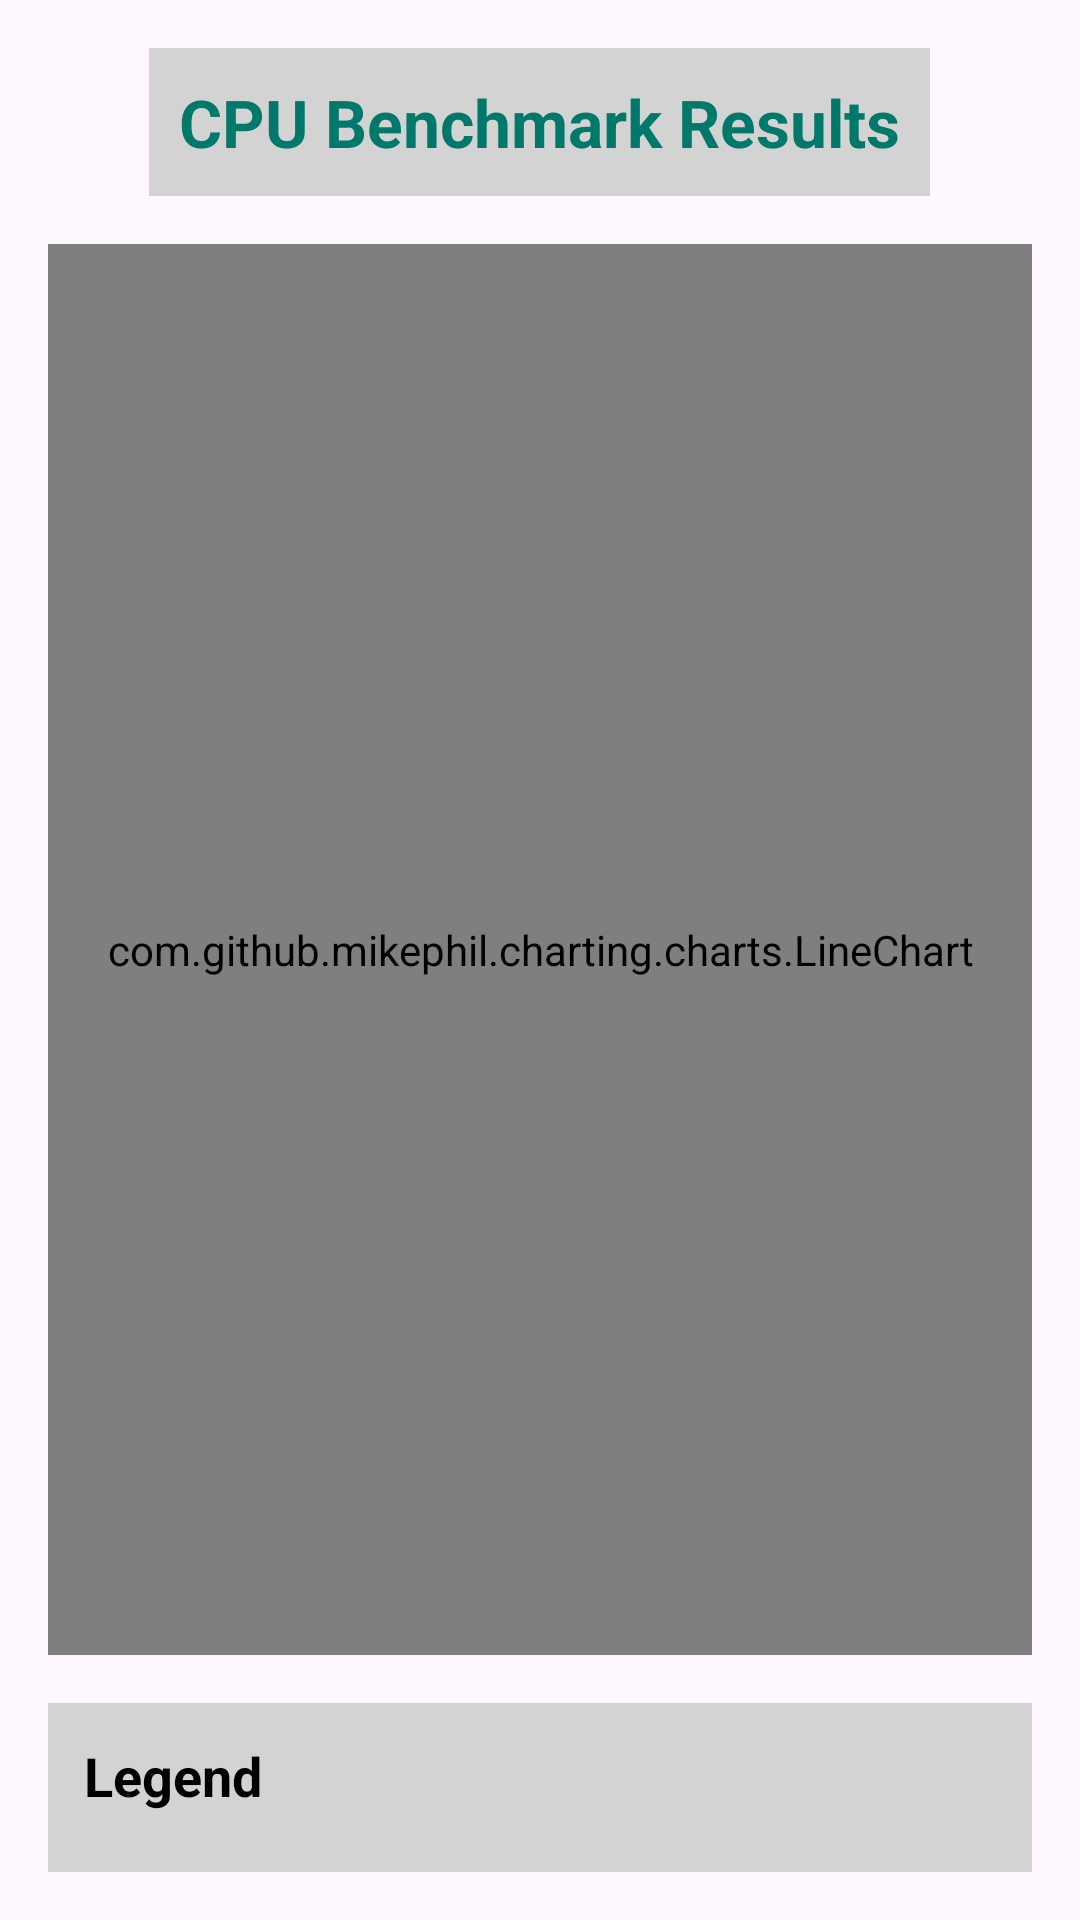

Here is an Android app screen rendered from its layout file. Give the layout XML and the strings, colors and styles it references.
<!-- AndroidManifest.xml: application theme Theme.BenchmarkingScs -->
<!-- res/layout/activity_cpu_view.xml -->
<RelativeLayout
    xmlns:android="http://schemas.android.com/apk/res/android"
    xmlns:tools="http://schemas.android.com/tools"
    android:layout_width="match_parent"
    android:layout_height="match_parent"
    android:padding="16dp"
    tools:context=".view.CPUChartActivity">

    
    <TextView
        android:id="@+id/chartTitle"
        android:layout_width="wrap_content"
        android:layout_height="wrap_content"
        android:layout_centerHorizontal="true"
        android:text="CPU Benchmark Results"
        android:textSize="22sp"
        android:textStyle="bold"
        android:textColor="@color/teal_700"
        android:padding="10dp"
        android:background="@color/light_gray" />

    
    <com.github.mikephil.charting.charts.LineChart
        android:id="@+id/lineChart"
        android:layout_width="match_parent"
        android:layout_height="0dp"
        android:layout_below="@id/chartTitle"
        android:layout_above="@id/legendContainer"
        android:layout_marginTop="16dp"
        android:layout_marginBottom="16dp"
        android:padding="8dp"
        android:background="#FFFFFF" />

    
    <LinearLayout
        android:id="@+id/legendContainer"
        android:layout_width="match_parent"
        android:layout_height="wrap_content"
        android:layout_alignParentBottom="true"
        android:orientation="vertical"
        android:background="@color/light_gray"
        android:padding="12dp">

        <TextView
            android:id="@+id/legendTitle"
            android:layout_width="wrap_content"
            android:layout_height="wrap_content"
            android:text="Legend"
            android:textStyle="bold"
            android:textSize="18sp"
            android:paddingBottom="8dp"
            android:textColor="@color/black" />

        <ScrollView
            android:layout_width="match_parent"
            android:layout_height="wrap_content">

            <LinearLayout
                android:id="@+id/legendItems"
                android:layout_width="match_parent"
                android:layout_height="wrap_content"
                android:orientation="vertical" />
        </ScrollView>
    </LinearLayout>
</RelativeLayout>
<!-- resources referenced by this layout -->
<resources>
  <color name="black">#FF000000</color>
  <color name="light_gray">#D3D3D3</color>
  <color name="teal_700">#00796B</color>
  <style name="Theme.BenchmarkingScs" parent="Base.Theme.BenchmarkingScs" />
  <style name="Base.Theme.BenchmarkingScs" parent="Theme.Material3.DayNight.NoActionBar">
          
          
      </style>
</resources>
